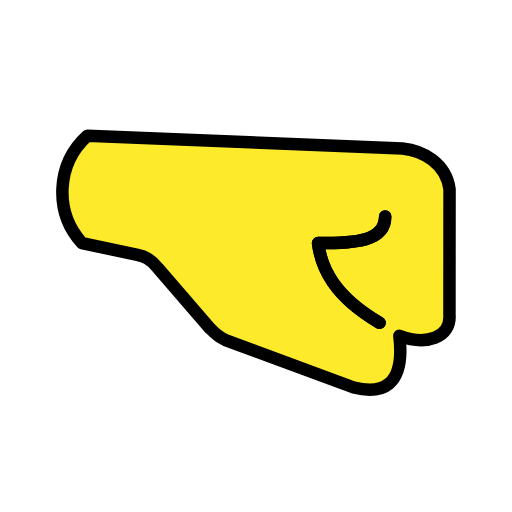
t = 0.00 s
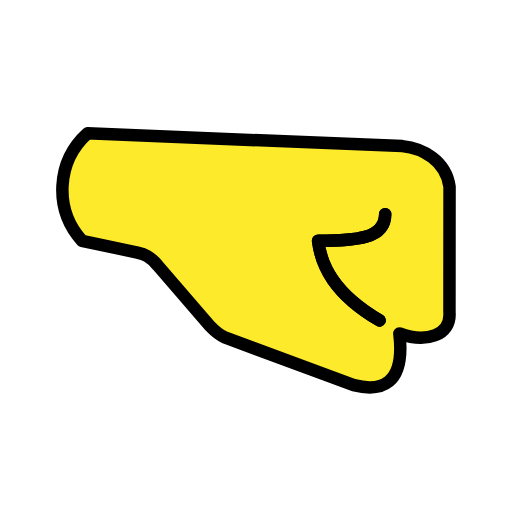
t = 0.48 s
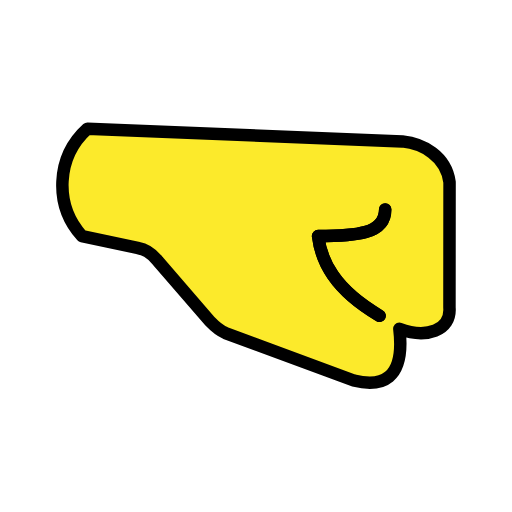
t = 1.43 s
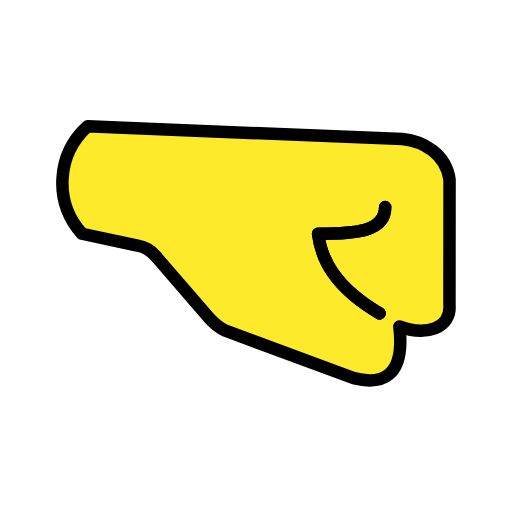
t = 1.90 s
t = 2.38 s: frame unchanged from t = 1.43 s, image omitted
t = 3.33 s: frame unchanged from t = 0.48 s, image omitted

The animated SVG that drew these frames (rendered in a browser with its animation timeline set to each time). Animation: 1 SMIL element (animateTransform=1); one cycle of 3.80 s, repeats indefinitely.

<?xml version='1.0' encoding='utf-8'?>
<svg xmlns="http://www.w3.org/2000/svg" id="emoji" viewBox="-5 -5 82 82" version="1.1" width="200" height="200" role="img">
  <title>OpenMoji: right-facing fist</title><g><g id="color" />
  <g id="hair" />
  <g id="skin">
    <path fill="#fcea2b" d="m66.8 45.39c0.2947 3.704-3.753 5.02-8.026 3.399 0.9824 8.281-2.947 9.392-7.309 8.281l-20.53-7.604c-1.248-0.393-1.719-0.9431-2.485-1.876l-8.321-9.647c-1.257-1.562-2.24-1.867-3.291-2.112l-8.881-1.886c-4.509-5-4.116-12.7 0.8841-17.21l50.43 2.043c3.232 0.334 6.975 2.328 7.545 6.513z" />
  </g>
  <g id="line" stroke-miterlimit="10">
    <path fill="none" stroke="#000" stroke-linecap="round" stroke-linejoin="round" stroke-miterlimit="10" stroke-width="2" d="m28.62 47.58-8.321-9.639c-1.259-1.566-2.241-1.872-3.285-2.118l-8.882-1.886c-4.51-4.994-4.117-12.7 0.8787-17.21l50.44 2.046c3.234 0.3274 6.975 2.322 7.548 6.505l-0.01533 20.1c0.2968 3.704-3.756 5.024-8.024 3.397 0.9826 8.288-2.948 9.393-7.308 8.288l-20.54-7.602c-1.044-0.4485-1.785-1.149-2.487-1.883z" />
    <path fill="none" stroke="#000" stroke-linecap="round" stroke-linejoin="round" stroke-miterlimit="10" stroke-width="2" d="m56.69 29.67c0 3.99-4.807 4.267-10.75 4.267 0.4913 3.96 2.549 8.472 9.856 12.76" />
    <path fill="none" stroke="#000" stroke-linecap="round" stroke-linejoin="round" stroke-miterlimit="10" stroke-width="2" d="m56.69 29.67c0 3.99-4.807 4.267-10.75 4.267 0.4913 3.96 2.549 8.472 9.856 12.76" />
  </g>
<animateTransform attributeName="transform" type="translate" values="0 0;0 -1.5;0 0" dur="3.8s" repeatCount="indefinite" /></g></svg>
